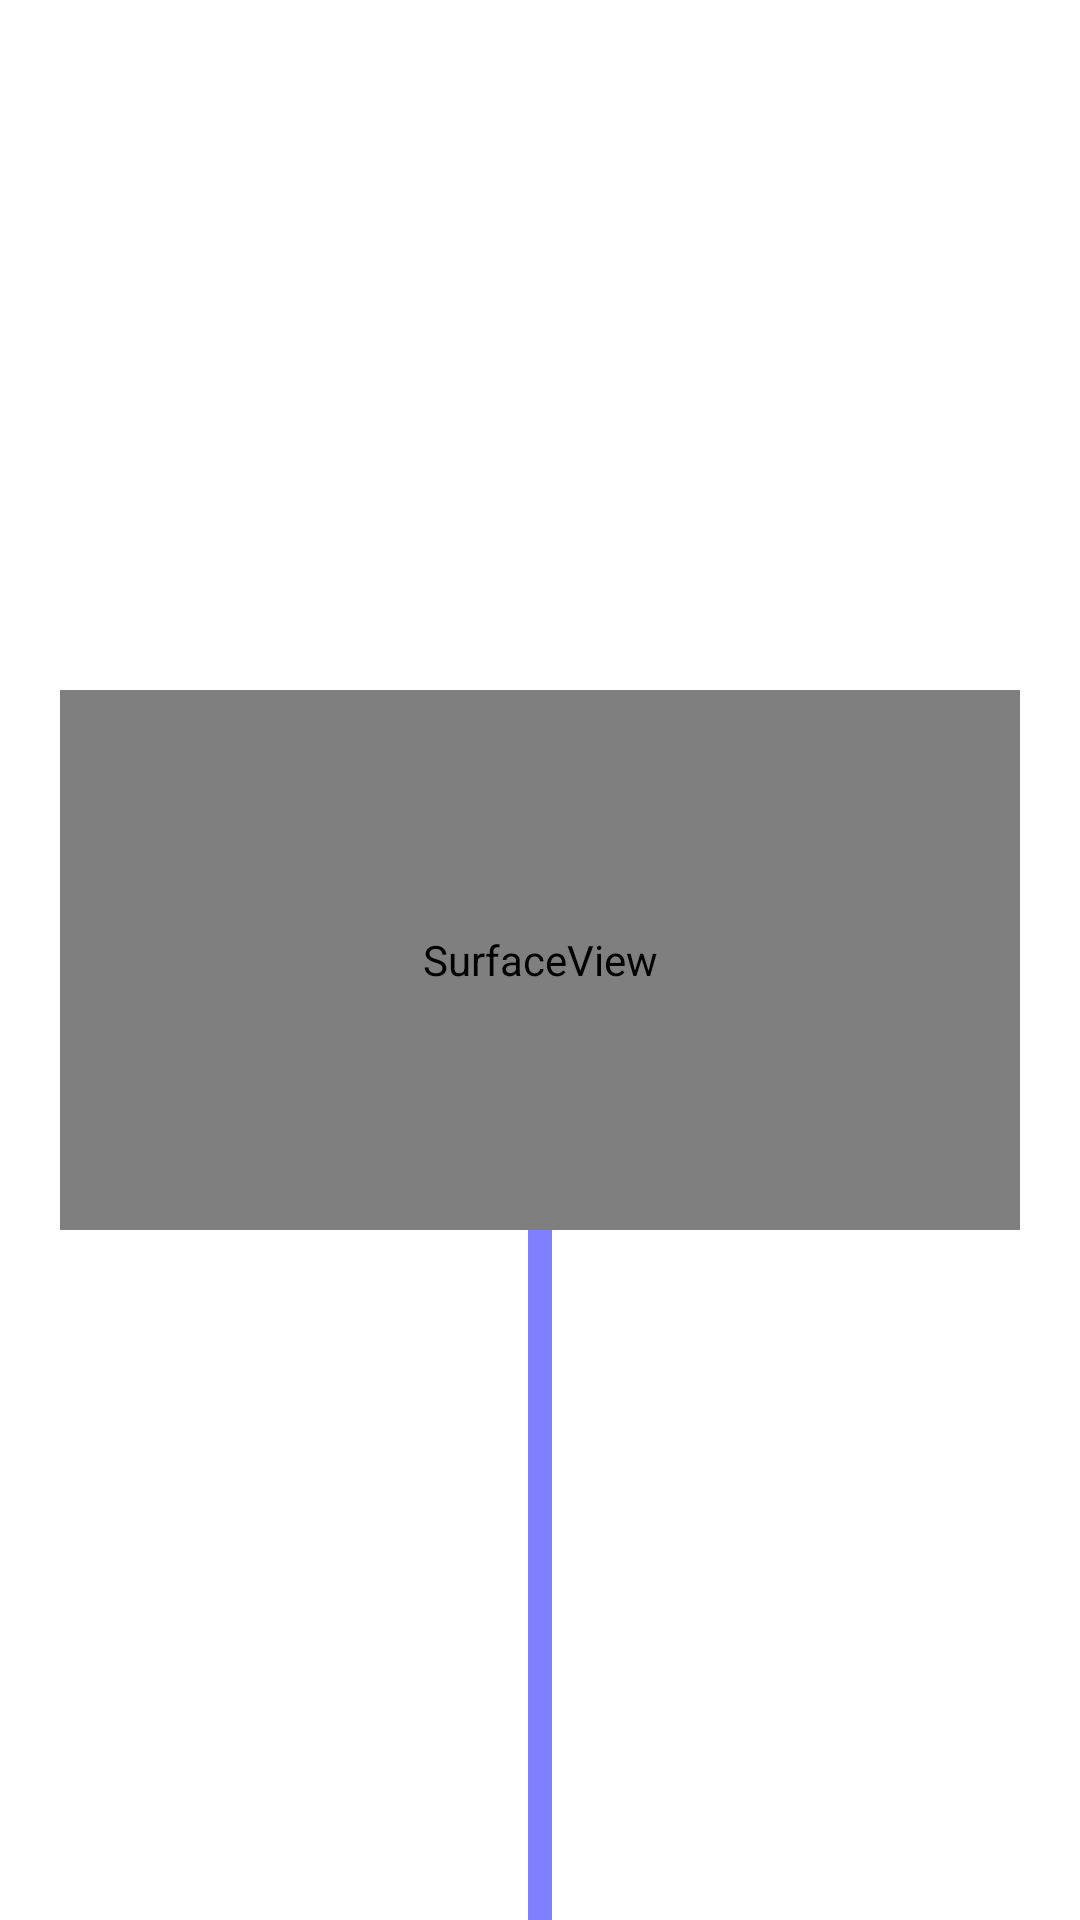

Write the Android layout XML for this screen, with the resource values it uses.
<!-- AndroidManifest.xml: application theme Theme.ExamplesTest -->
<!-- res/layout/hud_surfaceview.xml -->
<?xml version="1.0" encoding="utf-8"?>
<androidx.constraintlayout.widget.ConstraintLayout xmlns:android="http://schemas.android.com/apk/res/android"
    xmlns:app="http://schemas.android.com/apk/res-auto"
    xmlns:tools="http://schemas.android.com/tools"
    android:layout_width="match_parent"
    android:layout_height="match_parent"
    android:orientation="vertical">

    <SurfaceView
        android:id="@+id/hud_surfaceview_text_surface"
        android:layout_width="0dp"
        android:layout_height="0dp"
        android:layout_margin="20dp"
        app:layout_constraintBottom_toBottomOf="parent"
        app:layout_constraintDimensionRatio="16:9"
        app:layout_constraintLeft_toLeftOf="parent"
        app:layout_constraintRight_toRightOf="parent"
        app:layout_constraintTop_toTopOf="parent" />

    <androidx.appcompat.widget.AppCompatTextView
        android:id="@+id/hud_surfaceview_text"
        android:layout_width="wrap_content"
        android:layout_height="0dp"
        android:autoSizeTextType="uniform"
        android:background="#800000ff"
        android:gravity="center"
        android:paddingHorizontal="4dp"
        android:paddingVertical="2dp"
        app:layout_constraintBottom_toBottomOf="parent"
        app:layout_constraintLeft_toLeftOf="parent"
        app:layout_constraintRight_toRightOf="parent"
        app:layout_constraintTop_toBottomOf="@id/hud_surfaceview_text_surface"
        tools:text="@string/counter_format" />
</androidx.constraintlayout.widget.ConstraintLayout>
<!-- resources referenced by this layout -->
<resources>
  <string name="counter_format">Frame: %1$d</string>
  <style name="Theme.ExamplesTest" parent="Theme.ExamplesTest.Base">
          <item name="colorPrimary">@color/six15_red</item>
          <item name="colorPrimaryVariant">@color/six15_dark_red</item>
          <item name="colorOnPrimary">@android:color/white</item>
          <item name="colorSecondary">@color/six15_red</item>
          <item name="colorSecondaryVariant">@color/six15_dark_red</item>
          <item name="colorOnSecondary">@android:color/white</item>
          <item name="colorAccent">@color/six15_red</item>
          <item name="android:statusBarColor" tools:targetApi="l">?attr/colorPrimaryVariant</item>
          <item name="snackbarStyle">@style/SnackbarTheme</item>
  
      </style>
  <style name="Theme.ExamplesTest.Base" parent="Theme.MaterialComponents.DayNight.NoActionBar" />
  <color name="six15_red">#e22726</color>
  <color name="six15_dark_red">#821716</color>
  <style name="SnackbarTheme" parent="@style/Widget.Design.Snackbar">
          <item name="cornerRadius">0dp</item>
          <item name="android:padding">10dp</item>
          <item name="android:layout_margin">18dp</item>
          <item name="actionTextColorAlpha">1.0</item>
      </style>
</resources>
